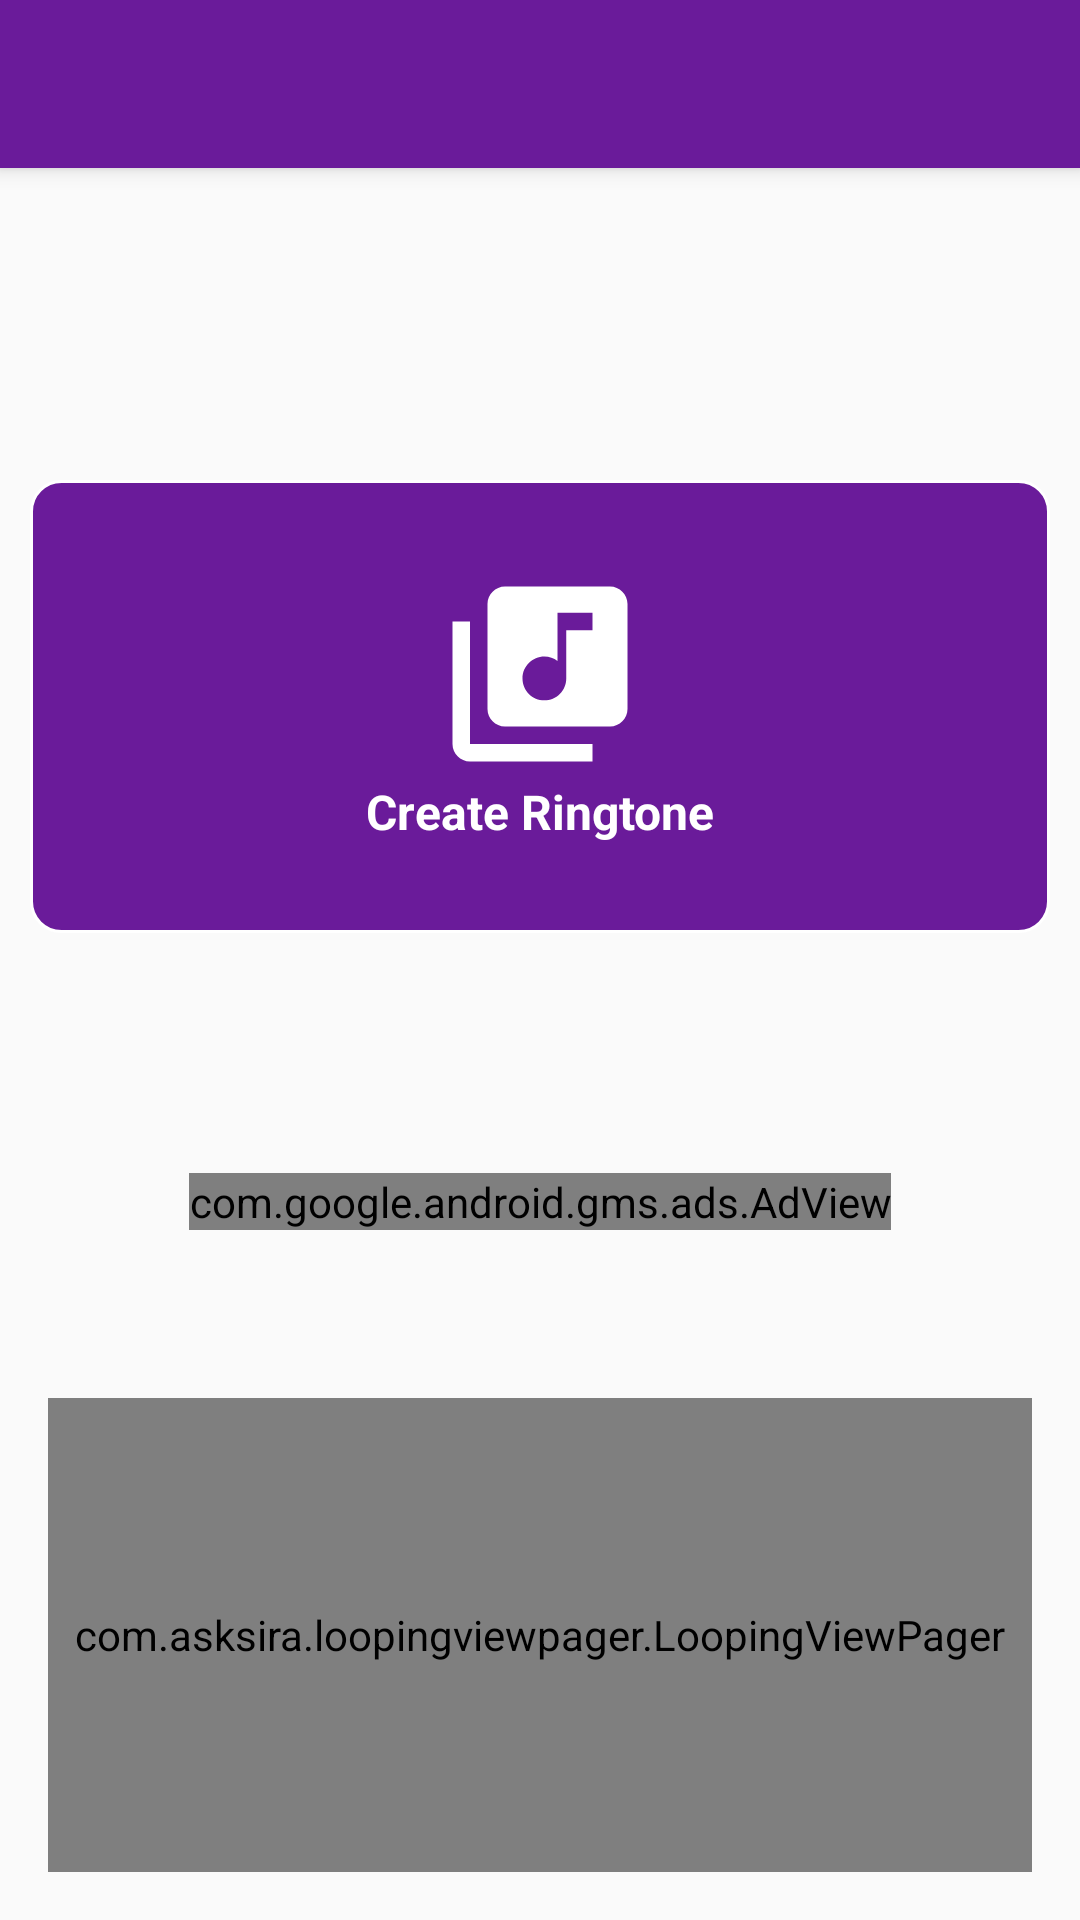

Write the Android layout XML for this screen, with the resource values it uses.
<!-- AndroidManifest.xml: activity theme AppTheme.NoActionBar -->
<!-- res/layout/activity_main.xml -->
<?xml version="1.0" encoding="utf-8"?>
<android.support.v4.widget.DrawerLayout xmlns:android="http://schemas.android.com/apk/res/android"
    xmlns:app="http://schemas.android.com/apk/res-auto"
    xmlns:tools="http://schemas.android.com/tools"
    android:id="@+id/drawer_layout"
    android:layout_width="match_parent"
    android:layout_height="match_parent"
    android:fitsSystemWindows="true"
    tools:openDrawer="start">

    <include
        layout="@layout/app_bar_main"
        android:layout_width="match_parent"
        android:layout_height="match_parent" />

    <android.support.design.widget.NavigationView
        android:id="@+id/nav_view"
        android:layout_width="wrap_content"
        android:layout_height="match_parent"
        android:layout_gravity="start"
        android:fitsSystemWindows="true"
        app:headerLayout="@layout/nav_header_main"
        app:menu="@menu/activity_main_drawer" >

        <ImageView
            android:layout_margin="15dp"
            android:background="@android:color/black"
            android:src="@drawable/whizadsbay"
            android:layout_gravity="bottom"
            android:layout_width="match_parent"
            android:layout_height="70dp" />


    </android.support.design.widget.NavigationView>

</android.support.v4.widget.DrawerLayout>
<!-- res/layout/app_bar_main.xml (included above) -->
<?xml version="1.0" encoding="utf-8"?>
<android.support.design.widget.CoordinatorLayout xmlns:android="http://schemas.android.com/apk/res/android"
    xmlns:app="http://schemas.android.com/apk/res-auto"
    xmlns:tools="http://schemas.android.com/tools"
    android:layout_width="match_parent"
    android:layout_height="match_parent"
    tools:context="com.codefuelindia.ringtonemaker.Activities.MainActivity">

    <android.support.design.widget.AppBarLayout
        android:layout_width="match_parent"
        android:layout_height="wrap_content"
        android:theme="@style/AppTheme.AppBarOverlay">

        <android.support.v7.widget.Toolbar
            android:id="@+id/toolbar"
            android:layout_width="match_parent"
            android:layout_height="?attr/actionBarSize"
            android:background="?attr/colorPrimary"
            app:popupTheme="@style/AppTheme.PopupOverlay" />

    </android.support.design.widget.AppBarLayout>

    <include layout="@layout/content_main" />

    <android.support.design.widget.FloatingActionButton
        android:id="@+id/fab"
        android:visibility="gone"
        android:layout_width="wrap_content"
        android:layout_height="wrap_content"
        android:layout_gravity="bottom|end"
        android:layout_margin="@dimen/fab_margin"
        app:srcCompat="@drawable/ic_add_white_24dp" />

</android.support.design.widget.CoordinatorLayout>
<!-- res/layout/nav_header_main.xml (included above) -->
<?xml version="1.0" encoding="utf-8"?>
<LinearLayout xmlns:android="http://schemas.android.com/apk/res/android"
    xmlns:app="http://schemas.android.com/apk/res-auto"
    android:layout_width="match_parent"
    android:layout_height="@dimen/nav_header_height"
    android:background="@drawable/side_nav_bar"
    android:gravity="top"
    android:orientation="vertical"
    android:paddingLeft="@dimen/activity_horizontal_margin"
    android:paddingTop="@dimen/activity_vertical_margin"
    android:paddingRight="@dimen/activity_horizontal_margin"
    android:paddingBottom="@dimen/activity_vertical_margin"
    android:theme="@style/ThemeOverlay.AppCompat.Dark">

    <ImageView
        android:id="@+id/imageView"
        android:layout_width="327dp"
        android:layout_height="68dp"
        android:layout_gravity="center"
        android:layout_marginTop="20dp"
        android:contentDescription="@string/nav_header_desc"
        android:paddingTop="@dimen/nav_header_vertical_spacing"
        app:srcCompat="@drawable/logo" />

    <TextView
        android:visibility="gone"
        android:layout_width="match_parent"
        android:layout_height="wrap_content"
        android:paddingTop="@dimen/nav_header_vertical_spacing"
        android:text="@string/nav_header_title"
        android:textAppearance="@style/TextAppearance.AppCompat.Body1" />

    <TextView
        android:visibility="gone"
        android:id="@+id/textView"
        android:layout_width="wrap_content"
        android:layout_height="wrap_content"
        android:text="@string/nav_header_subtitle" />

</LinearLayout>
<!-- res/layout/content_main.xml (included above) -->
<?xml version="1.0" encoding="utf-8"?>
<android.support.constraint.ConstraintLayout xmlns:android="http://schemas.android.com/apk/res/android"
    xmlns:app="http://schemas.android.com/apk/res-auto"
    xmlns:tools="http://schemas.android.com/tools"
    android:layout_width="match_parent"
    android:layout_height="match_parent"
    android:id="@+id/constraintMain"
    app:layout_behavior="@string/appbar_scrolling_view_behavior"
    tools:context="com.codefuelindia.ringtonemaker.Activities.MainActivity"
    tools:showIn="@layout/app_bar_main">


    <LinearLayout
        android:layout_marginStart="10dp"
        android:layout_marginEnd="10dp"
        android:id="@+id/linearLayout"
        android:layout_width="match_parent"
        android:layout_height="wrap_content"
        android:layout_marginTop="8dp"
        android:layout_marginBottom="8dp"
        android:background="@drawable/bg_round_corner"
        android:baselineAligned="false"
        android:orientation="horizontal"
        android:weightSum="2"
        app:layout_constraintBottom_toBottomOf="parent"
        app:layout_constraintEnd_toEndOf="parent"
        app:layout_constraintHorizontal_bias="1.0"
        app:layout_constraintStart_toStartOf="parent"
        app:layout_constraintTop_toTopOf="parent"
        app:layout_constraintVertical_bias="0.23000002">

        <LinearLayout
            android:id="@+id/llRingToneCreator"
            android:layout_width="match_parent"
            android:layout_height="151dp"
            android:layout_gravity="center"
            android:layout_weight="2"
            android:clickable="true"
            android:focusable="true"
            android:foreground="?attr/selectableItemBackground"
            android:gravity="center"
            android:orientation="vertical">

            <ImageView

                android:layout_width="70dp"
                android:layout_height="70dp"
                android:src="@drawable/ic_library_music_black_24dp" />

            <TextView
                android:layout_width="wrap_content"
                android:layout_height="wrap_content"
                android:text="Create Ringtone"
                android:textColor="@android:color/white"
                android:textSize="16sp"
                android:textStyle="bold" />

        </LinearLayout>


    </LinearLayout>


    <com.asksira.loopingviewpager.LoopingViewPager
        android:id="@+id/vpAds"
        android:layout_width="match_parent"
        android:layout_height="158dp"
        android:layout_marginStart="16dp"
        android:layout_marginEnd="16dp"
        android:layout_marginBottom="16dp"
        app:autoScroll="true"
        app:isInfinite="true"
        app:layout_constraintBottom_toBottomOf="parent"
        app:layout_constraintEnd_toEndOf="parent"
        app:layout_constraintHorizontal_bias="1.0"
        app:layout_constraintStart_toStartOf="parent"
        app:scrollInterval="3000" />


    <com.google.android.gms.ads.AdView xmlns:ads="http://schemas.android.com/apk/res-auto"
        android:id="@+id/bannerAd"
        android:layout_width="wrap_content"
        android:layout_height="wrap_content"
        android:layout_alignParentBottom="true"
        android:layout_centerHorizontal="true"
        android:layout_marginStart="8dp"
        android:layout_marginTop="32dp"
        android:layout_marginEnd="8dp"
        android:layout_marginBottom="8dp"
        ads:adSize="BANNER"
        ads:adUnitId="ca-app-pub-5043599433354824/5978285762"
        ads:layout_constraintBottom_toTopOf="@+id/vpAds"
        ads:layout_constraintEnd_toEndOf="parent"
        ads:layout_constraintStart_toStartOf="parent"
        ads:layout_constraintTop_toBottomOf="@+id/linearLayout" />

</android.support.constraint.ConstraintLayout>
<!-- resources referenced by this layout -->
<resources>
  <dimen name="activity_horizontal_margin">16dp</dimen>
  <dimen name="activity_vertical_margin">16dp</dimen>
  <dimen name="fab_margin">16dp</dimen>
  <dimen name="nav_header_height">176dp</dimen>
  <dimen name="nav_header_vertical_spacing">8dp</dimen>
  <!-- drawable bg_round_corner (drawable) -->
  <?xml version="1.0" encoding="UTF-8"?>
  <shape xmlns:android="http://schemas.android.com/apk/res/android">
      <solid android:color="@color/colorPrimary"/>
      <stroke android:width="1dp" android:color="@android:color/white" />
      <corners android:radius="10dp"/>
      <padding android:left="0dp" android:top="0dp" android:right="0dp" android:bottom="0dp" />
  </shape>
  <!-- drawable ic_library_music_black_24dp (drawable) -->
  <vector android:height="64dp" android:tint="#FFFFFF"
      android:viewportHeight="24.0" android:viewportWidth="24.0"
      android:width="64dp" xmlns:android="http://schemas.android.com/apk/res/android">
      <path android:fillColor="#FF000000" android:pathData="M20,2L8,2c-1.1,0 -2,0.9 -2,2v12c0,1.1 0.9,2 2,2h12c1.1,0 2,-0.9 2,-2L22,4c0,-1.1 -0.9,-2 -2,-2zM18,7h-3v5.5c0,1.38 -1.12,2.5 -2.5,2.5S10,13.88 10,12.5s1.12,-2.5 2.5,-2.5c0.57,0 1.08,0.19 1.5,0.51L14,5h4v2zM4,6L2,6v14c0,1.1 0.9,2 2,2h14v-2L4,20L4,6z"/>
  </vector>
  <!-- drawable logo: png bitmap (drawable, 14923 bytes) -->
  <!-- drawable whizadsbay: png bitmap (drawable, 19577 bytes) -->
  <string name="nav_header_desc">Navigation header</string>
  <string name="nav_header_subtitle">android.studio@android.com</string>
  <string name="nav_header_title">Android Studio</string>
  <style name="AppTheme.AppBarOverlay" parent="ThemeOverlay.AppCompat.Dark.ActionBar" />
  <style name="AppTheme.PopupOverlay" parent="ThemeOverlay.AppCompat.Light" />
  <style name="AppTheme.NoActionBar">
          <item name="windowActionBar">false</item>
          <item name="windowNoTitle">true</item>
      </style>
  <color name="colorPrimary">#6a1b9a</color>
</resources>
